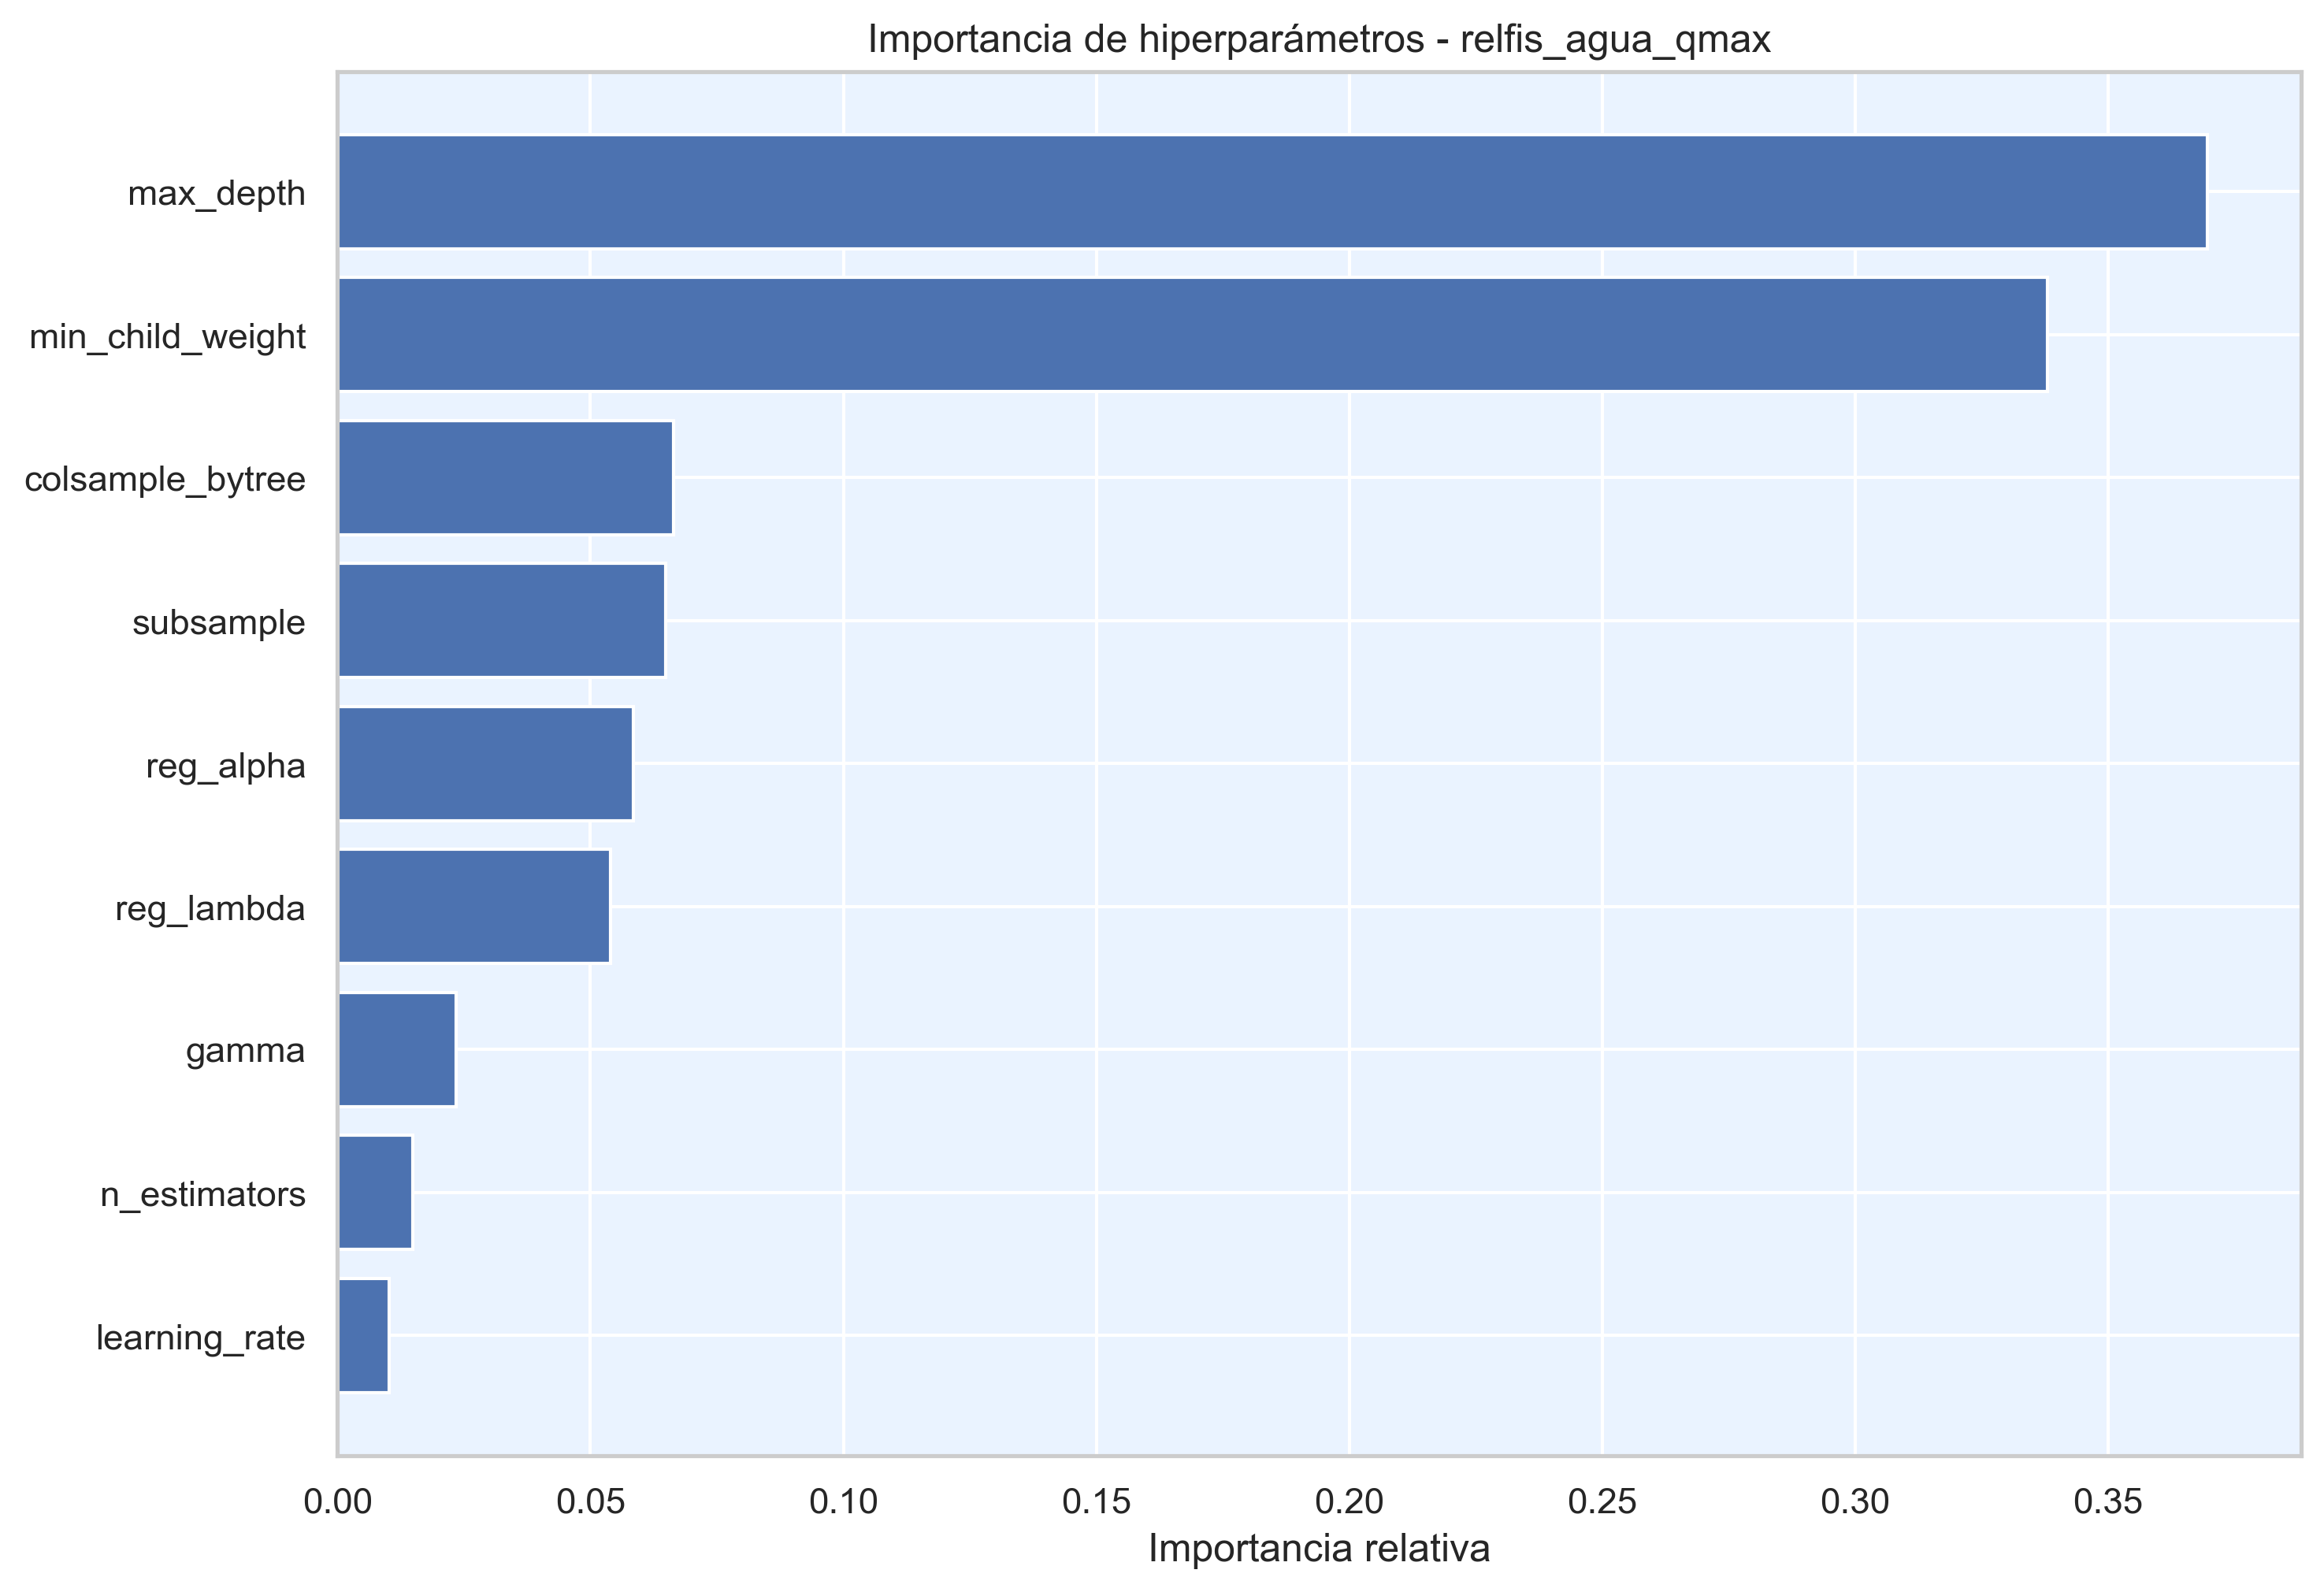

Values plotted in this chart, from the file beside it:
hiperparametro, importancia
max_depth, 0.3696
min_child_weight, 0.338
colsample_bytree, 0.0665
subsample, 0.06483
reg_alpha, 0.05843
reg_lambda, 0.05401
gamma, 0.02345
n_estimators, 0.01488
learning_rate, 0.01027
